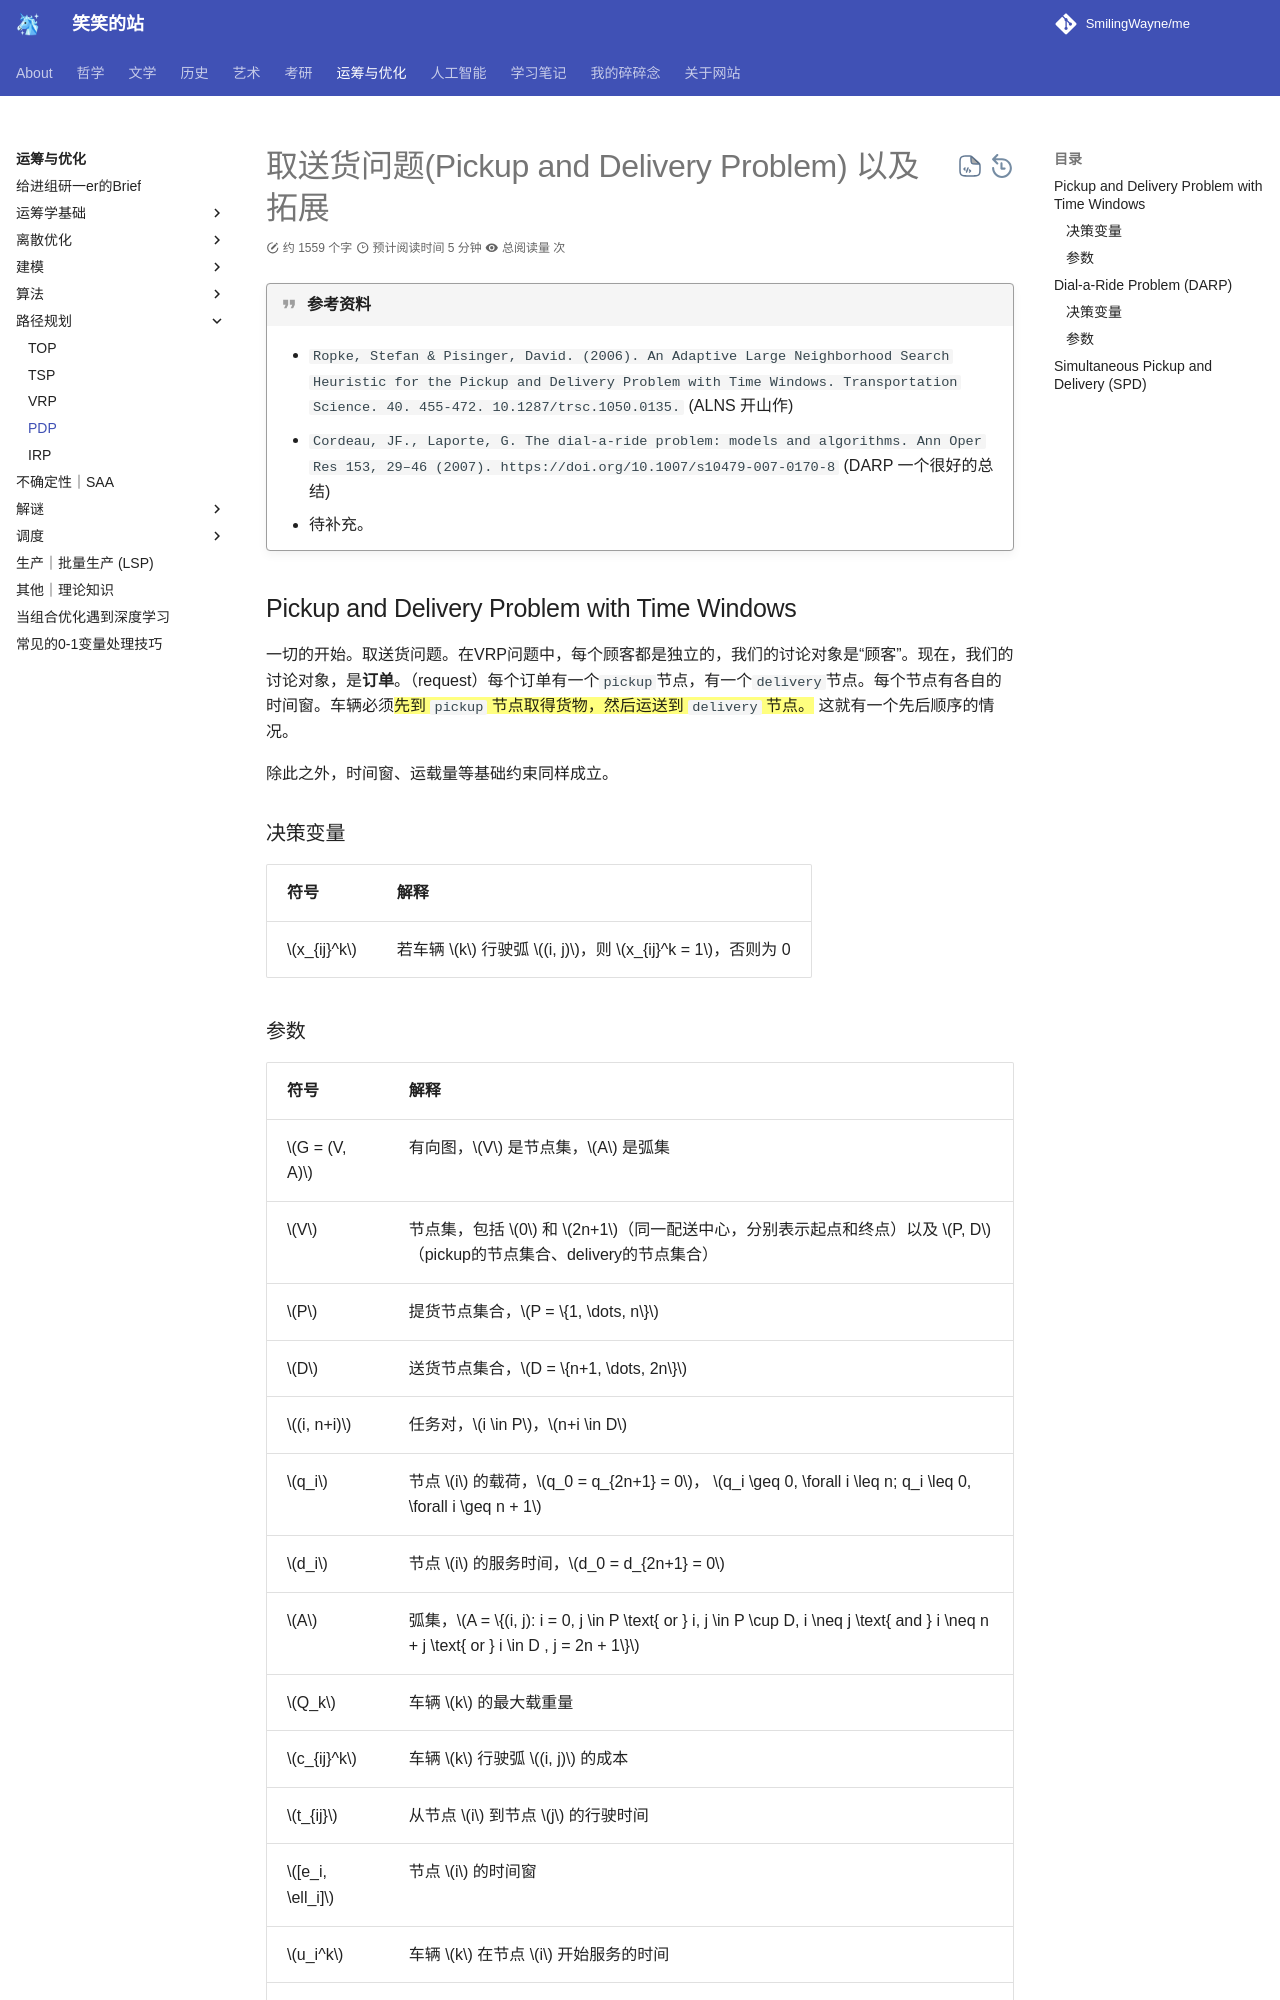

repository: SmilingWayne/me · page: OROpt/OR/PDP/index.html · generator: mkdocs

# 取送货问题(Pickup and Delivery Problem) 以及拓展

!!! quote "参考资料"
    - `Ropke, Stefan & Pisinger, David. (2006). An Adaptive Large Neighborhood Search Heuristic for the Pickup and Delivery Problem with Time Windows. Transportation Science. 40. 455-472. 10.1287/trsc.1050.0135.` (ALNS 开山作)
    - `Cordeau, JF., Laporte, G. The dial-a-ride problem: models and algorithms. Ann Oper Res 153, 29–46 (2007). https://doi.org/10.1007/s10479-007-0170-8` (DARP 一个很好的总结) 
    - 待补充。

## Pickup and Delivery Problem with Time Windows 

一切的开始。取送货问题。在VRP问题中，每个顾客都是独立的，我们的讨论对象是“顾客”。现在，我们的讨论对象，是**订单**。（request）每个订单有一个`pickup`节点，有一个`delivery`节点。每个节点有各自的时间窗。车辆必须==先到 `pickup` 节点取得货物，然后运送到 `delivery` 节点。== 这就有一个先后顺序的情况。

除此之外，时间窗、运载量等基础约束同样成立。

### 决策变量

| 符号       | 解释                                                    |
| ---------- | ------------------------------------------------------- |
| $x_{ij}^k$ | 若车辆 $k$ 行驶弧 $(i, j)$，则 $x_{ij}^k = 1$，否则为 0 |
